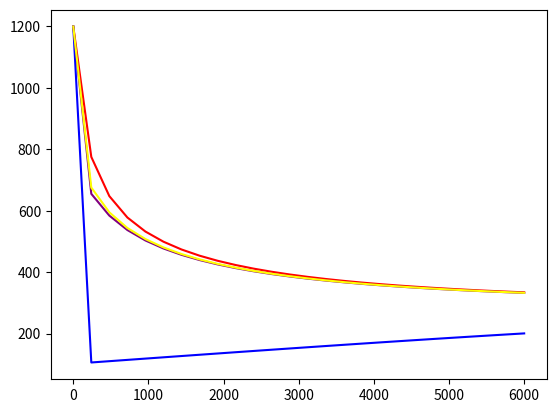

Write Python code to recreate this figure.
def disection(fcn, a, b, t, tolv=10 ** (-10)):
    ainsert = fcn(a)
    binsert = fcn(b)

    if ainsert == t:
        return a
    if binsert == t:
        return b

    i = 0
    while True:
        m = (a + b) * 0.5
        minsert = fcn(m)

        if minsert == t:
            return m

        if i == 0:
            oldminsert = minsert
            if minsert < t:
                a = m
            else:
                b = m
        else:
            if abs((minsert - oldminsert) / minsert) <= tolv:
                return m
            else:
                oldminsert = minsert
                if minsert < t:
                    a = m
                else:
                    b = m
        i += 1

class ODEsolver():
    def Euler(self, fcn, x0, y0, xend, h):

        TH = []
        for i in range(x0, xend+1, h):
            TH.append(y0)
            y0 = y0 + fcn(y0) * h
        return TH

    def Heun(self, fcn, x0, y0, xend, h):

        TH = []
        for i in range(x0, xend+1, h):
            TH.append(y0)
            y0 = y0 + (0.5 * fcn(y0) + 0.5 * fcn(y0 + fcn(y0) * h))*h
        return TH

    def RungeKutta4(self, fcn, x0, y0, xend, h):

        TH = []
        for i in range(x0, xend+1, h):
            TH.append(y0)
            y0 = y0 + h*(1/6)*(fcn(y0) + 2*fcn(y0+0.5*fcn(y0)*h) + 2*fcn(y0+0.5*fcn(y0+0.5*fcn(y0)*h)*h) + fcn(y0+h*fcn(y0+0.5*fcn(y0+0.5*fcn(y0)*h)*h)))
        return TH

    def doODEsolving(self, which, fcn, x0, y0, xend, h):
        A = which(fcn, x0, y0, xend, h)
        return A


import sympy as sp

fcn = lambda x: -2.2067 * (10 ** (-(12))) * (x ** 4 - 81 * 10 ** 8)
ffcn = lambda x: (0.92593 * sp.log((x - 300) / (x + 300)) - 1.8519 * sp.atan(0.0033333 * x) + 2.9282) * 1000 / (
    -0.22067)

x0 = 0
y0 = 1200
xend = 6000
h = 240

T = []
TH0 = []
for k in range(x0,xend+1,h):
    TT = disection(ffcn, 1200, 301, k)
    T.append(k)
    TH0.append(TT)

f = ODEsolver()
TH1 = f.doODEsolving(f.Euler, fcn, x0, y0, xend, h)
TH2 = f.doODEsolving(f.Heun, fcn, x0, y0, xend, h)
TH3 = f.doODEsolving(f.RungeKutta4, fcn, x0, y0, xend, h)

import matplotlib.pyplot as plt
plt.plot(T,TH0,'red')
plt.plot(T,TH1,'blue')
plt.plot(T,TH2,'purple')
plt.plot(T,TH3,'yellow')
plt.show()
